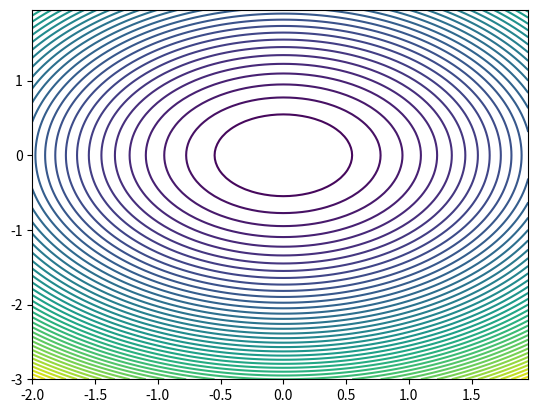
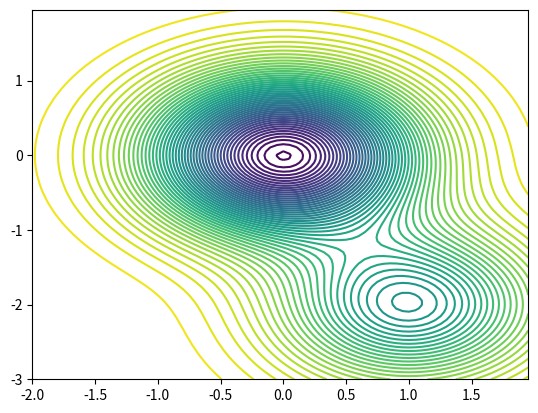
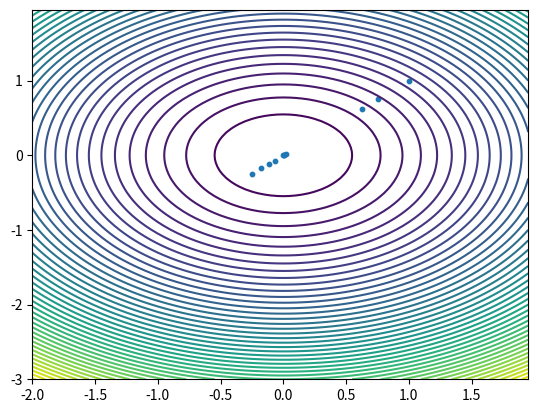

The script that saved these images, in order:
from typing import Callable, Tuple
#%matplotlib inline
import matplotlib.pyplot as plt
import numpy as np
import random

# Function to analyze
X = np.arange(-2, 2, 0.05)
Y = np.arange(-3, 2, 0.05)
X, Y = np.meshgrid(X, Y)
Z = X**2 + Y**2

# Contour plot en 2D
plt.figure()
plt.contour(X, Y, Z, 50)


X = np.arange(-2, 2, 0.05)
Y = np.arange(-3, 2, 0.05)
X, Y = np.meshgrid(X, Y)
Z =1.5-np.exp(-X**(2)-Y**(2))-0.5*np.exp(-(X-1)**(2)-(Y+2)**(2))
# Contour plot en 2D

plt.figure()
plt.contour(X, Y, Z, 50)


class SimpleGradientDescent:
    X = np.arange(-2, 2, 0.05)
    Y = np.arange(-3, 2, 0.05)
    X, Y = np.meshgrid(X, Y)

    def __init__(self,
                 func: Callable[[float, float], float],
                 grad_func: Callable[[float, float], Tuple[float, float]],
                 alpha:float=0.1):
        self.alpha = alpha
        self.func = func
        self.grad_func = grad_func
        self.trace = None  # trace of search

    def _calc_Z_value(self):
        self.Z = self.func(self.X, self.Y)

    def plot_func(self):
        self._calc_Z_value()
        plt.figure()
        plt.contour(self.X, self.Y, self.Z, 50)
        if len(self.trace)>0:
            plt.scatter(self.trace[:,0], self.trace[:,1], s=10)

    def calculate_func_vale(self, x1:float, x2:float) -> float:
        return self.func(x1, x2)

    def calculate_func_grad(self, x1:float, x2:float) -> Tuple[float, float]:
        return self.grad_func(x1, x2)

    def gradient_descent_step(self, x1:float, x2:float) -> Tuple[float, float]:
        self.alpha = random.random()
        grad_x1, grad_x2 = self.calculate_func_grad(x1, x2)
        return (x1 - self.alpha * grad_x1, x2 - self.alpha * grad_x2)

    def minimize(self, x1_init:float, x2_init:float, steps:int, verbose:int=0, plot:bool=False)->float:
        self.trace = np.array([[x1_init, x2_init]], )
        for _ in range(steps):
            new_x1, new_x2 = self.gradient_descent_step(x1_init, x2_init)
            x1_init, x2_init = new_x1, new_x2
            self.trace = np.append(self.trace, np.array([[x1_init, x2_init]]))
        self.trace = self.trace.reshape(steps + 1, 2)
        if plot:
            self.plot_func()
        return self.func(x1_init, x2_init)


def func_f(x1: float, x2: float) -> float:
    return (x1 ** 2 + x2 ** 2)

def grad_f(x1: float, x2: float) -> Tuple[float, float]:
    return [2 * x1, 2 * x2]

x1, x2 = 1, 1   # any
sgd = SimpleGradientDescent(func_f, grad_f)
result = sgd.minimize(x1, x2, 10, verbose=0, plot=True)
print(result)
